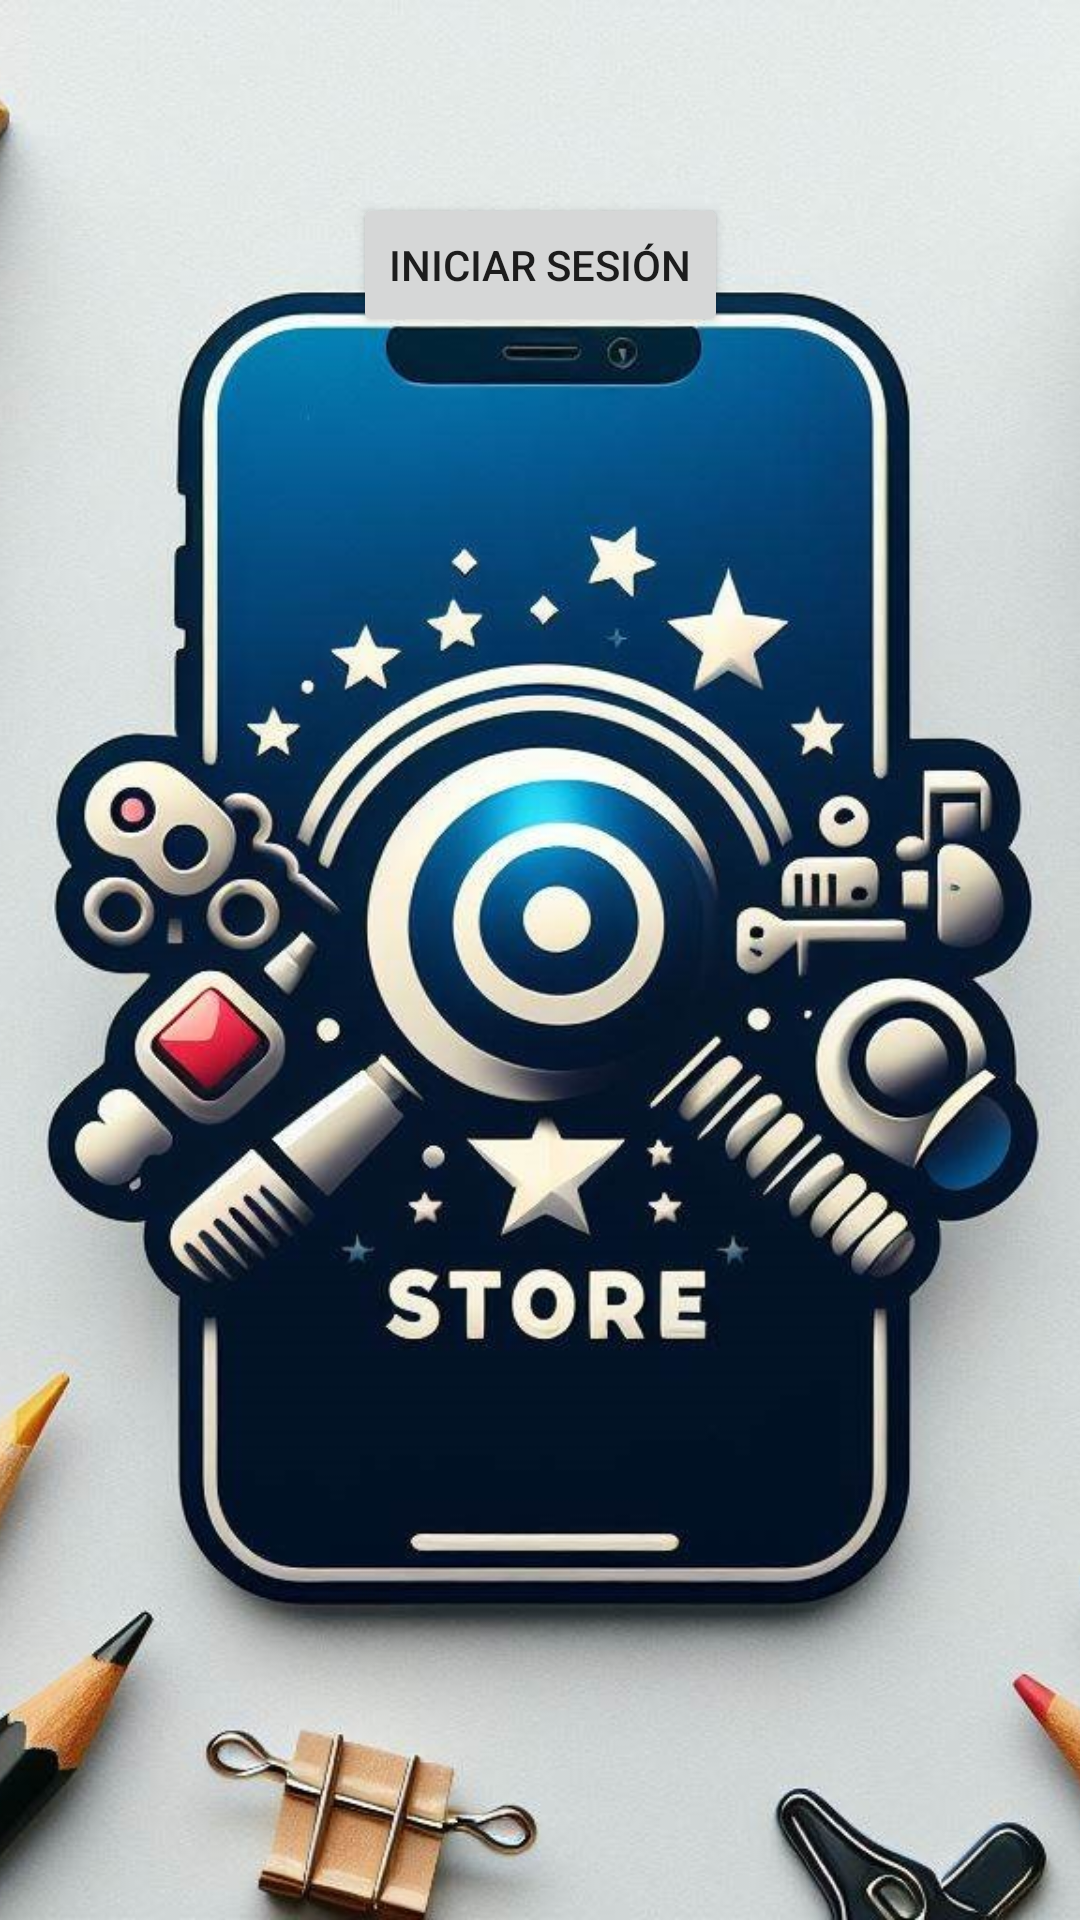

Write the Android layout XML for this screen, with the resource values it uses.
<!-- AndroidManifest.xml: application theme Theme.TiendaVirtualAcsesorios -->
<!-- res/layout/activity_login.xml -->
<?xml version="1.0" encoding="utf-8"?>
<androidx.constraintlayout.widget.ConstraintLayout xmlns:android="http://schemas.android.com/apk/res/android"
    xmlns:app="http://schemas.android.com/apk/res-auto"
    xmlns:tools="http://schemas.android.com/tools"
    android:id="@+id/container"
    android:layout_width="match_parent"
    android:layout_height="match_parent"
    android:background="@drawable/fondo_"
    android:backgroundTint="#454759"
    android:backgroundTintMode="screen"
    android:foregroundTint="#000000"
    android:outlineAmbientShadowColor="#050505"
    android:outlineSpotShadowColor="#0E0E0E"
    android:paddingLeft="@dimen/activity_horizontal_margin"
    android:paddingTop="@dimen/activity_vertical_margin"
    android:paddingRight="@dimen/activity_horizontal_margin"
    android:paddingBottom="@dimen/activity_vertical_margin"
    android:visibility="visible"
    tools:context=".ui.login.LoginActivity">


    
    <TextView
        android:id="@+id/textViewWelcome"
        android:layout_width="wrap_content"
        android:layout_height="wrap_content"
        android:text="¡Bienvenido a Rappi Colombia!"
        android:textSize="24sp"
        app:layout_constraintTop_toTopOf="parent"
        app:layout_constraintStart_toStartOf="parent"
        app:layout_constraintEnd_toEndOf="parent"
        android:layout_marginTop="16dp"/>

    
    <Button
        android:id="@+id/buttonLogin"
        android:layout_width="wrap_content"
        android:layout_height="wrap_content"
        android:text="Iniciar sesión"
        app:layout_constraintTop_toBottomOf="@id/textViewWelcome"
        app:layout_constraintStart_toStartOf="parent"
        app:layout_constraintEnd_toEndOf="parent"
        android:layout_marginTop="16dp"/>

    
    <ImageView
        android:id="@+id/imageViewBackground"
        android:layout_width="match_parent"
        android:layout_height="match_parent"
        android:scaleType="centerCrop"
        android:src="@drawable/logo"
        app:layout_constraintBottom_toBottomOf="parent"
        app:layout_constraintEnd_toEndOf="parent"
        app:layout_constraintHorizontal_bias="0.0"
        app:layout_constraintStart_toStartOf="parent"
        app:layout_constraintTop_toTopOf="parent"
        app:layout_constraintVertical_bias="0.0" />

</androidx.constraintlayout.widget.ConstraintLayout>
<!-- resources referenced by this layout -->
<resources>
  <!-- drawable fondo_: jpeg bitmap (drawable, 107711 bytes) -->
  <!-- drawable logo: jpg bitmap (drawable, 209771 bytes) -->
  <style name="Theme.TiendaVirtualAcsesorios" parent="Theme.MaterialComponents.DayNight.DarkActionBar">
          
          <item name="colorPrimary">@color/purple_500</item>
          <item name="colorPrimaryVariant">@color/purple_700</item>
          <item name="colorOnPrimary">@color/white</item>
          
          <item name="colorSecondary">@color/teal_200</item>
          <item name="colorSecondaryVariant">@color/teal_700</item>
          <item name="colorOnSecondary">@color/black</item>
          
          <item name="android:statusBarColor">?attr/colorPrimaryVariant</item>
          
      </style>
  <!-- not gathered from this repository: default colours our renderer supplied (Android Studio template values) -->
  <color name="purple_500">#FF6200EE</color>
  <color name="purple_700">#FF3700B3</color>
  <color name="teal_200">#FF03DAC5</color>
  <color name="teal_700">#FF018786</color>
  <color name="black">#FF000000</color>
  <color name="white">#FFFFFFFF</color>
</resources>
